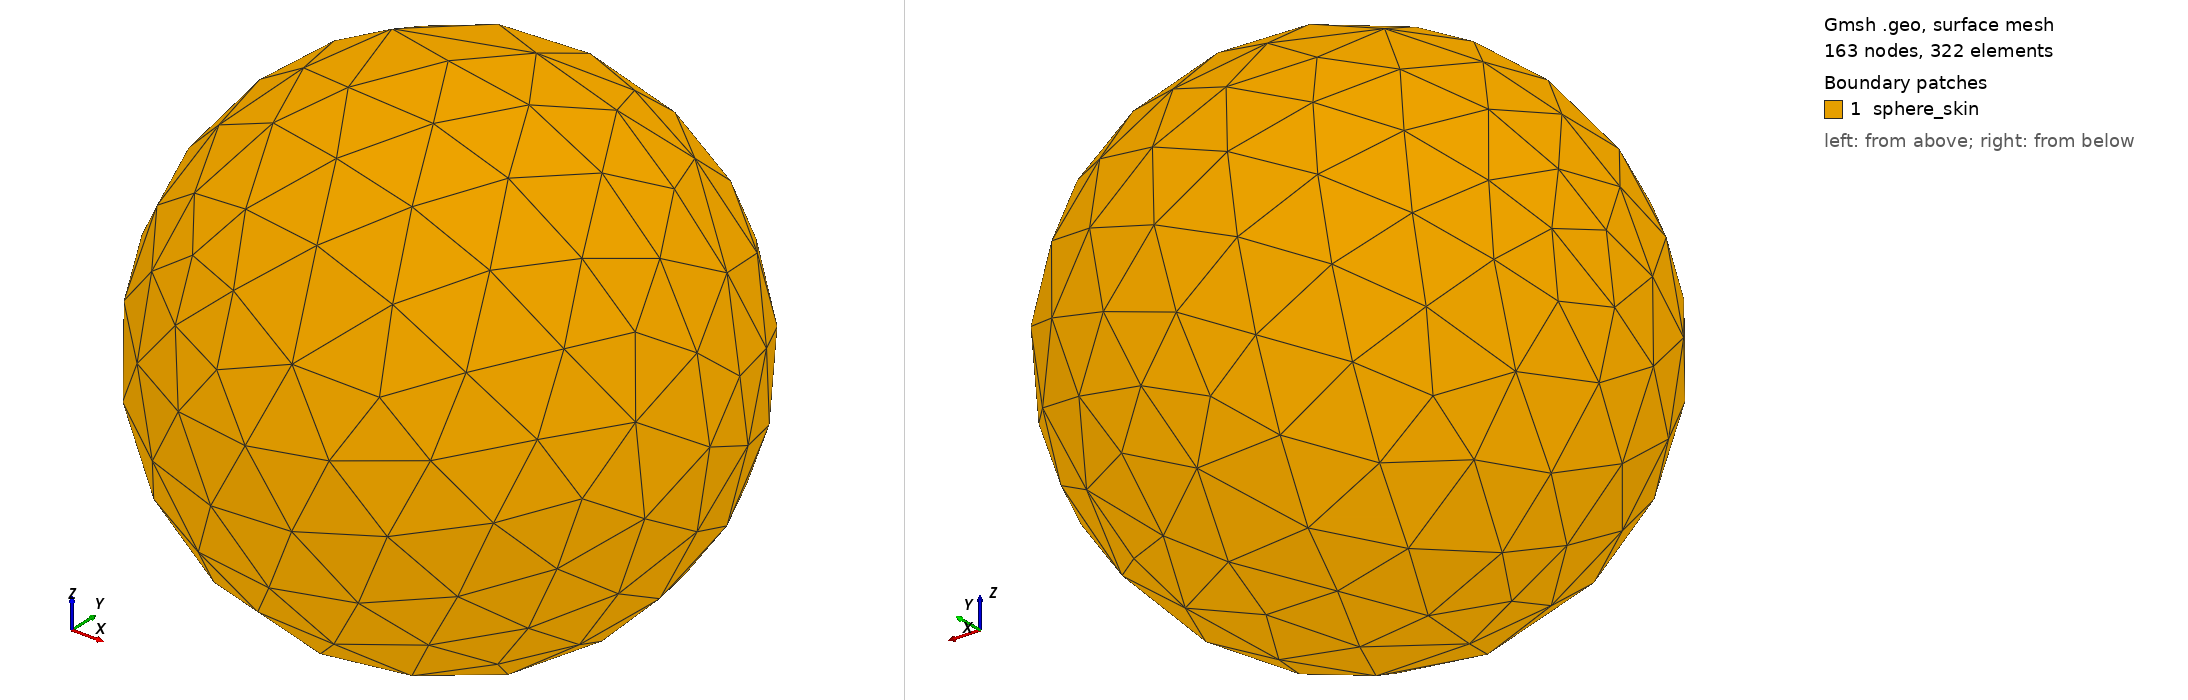

Gmsh geometry script, surface-meshed: 163 nodes, 322 surface elements. Boundary patches (legend numbers): 1 sphere_skin. Left view from above one corner, right view from below the opposite corner. Legend entries are the model's physical surfaces. The drawing asked Gmsh for element sizes between 1% and 20% of the model's largest extent; the script's own settings can give other sizes.

=== sph.geo (drawn) ===
// ================================================================================
// pyvale: the python validation engine
// License: MIT
// Copyright (C) 2025 The Computer Aided Validation Team
// ================================================================================
//
// Benchmark case 2 - sphere geometry for the quadratic-vs-linear study.
//
// A single source geometry so that every mesh used in the comparison (quadratic
// coarse/fine and linear) provably comes from the same shape. Verified to match
// the reference curved_sphere_3d_verycoarse.vtk curved shell:
//
//   * centre = origin
//   * radius = 0.5
//
// Only the surface is meshed (ray tracing only ever hits the boundary). Both
// element families are available: triangles (TRI3/TRI6) by default, or
// quadrilaterals (QUAD4/QUAD9) with -setnumber Mesh.RecombineAll 1.
//
// Density is controlled from the command line with -setnumber Mesh.MeshSizeMax,
// so this one file yields every mesh. Element order is set with -order.
// ================================================================================

SetFactory("OpenCASCADE");

Mesh.MshFileVersion = 2.2;
Mesh.MeshSizeMin = 0.01;

r = 0.5;     // sphere radius

// Sphere primitive: centre at the origin, radius r. Meshing with -2 meshes only
// its boundary (the sphere surface), which is all a ray ever hits.
Sphere(1) = {0, 0, 0, r};

Physical Surface("sphere_skin") = {1};

// ================================================================================
// Build (from this directory). Each mesh comes from this one geometry. For a
// primitive sphere the discretisation is driven by Mesh.MeshSizeFactor (the
// raw -setnumber Mesh.MeshSizeMax snaps to fixed subdivisions and is unreliable
// here).
//
//   Quadratic, triangular family (TRI6):
//     gmsh -nopopup sph.geo -2 -order 2 -setnumber Mesh.MeshSizeFactor 1.0 \
//          -o curved_sph_tri_coarse.vtk -format vtk
//     gmsh -nopopup sph.geo -2 -order 2 -setnumber Mesh.MeshSizeFactor 0.5 \
//          -o curved_sph_tri_fine.vtk -format vtk
//   Quadratic, quadrilateral family (QUAD9):
//     gmsh -nopopup sph.geo -2 -order 2 -setnumber Mesh.MeshSizeFactor 0.5 \
//          -setnumber Mesh.RecombineAll 1 -o curved_sph_quad_fine.vtk -format vtk
//   Linear, triangular family (TRI3):
//     gmsh -nopopup sph.geo -2 -order 1 -setnumber Mesh.MeshSizeFactor 0.5 \
//          -o curved_sph_lin.vtk -format vtk
// ================================================================================
